Image classification data set "resized" (SuycoR/Clasificador_papayas on GitHub). Class labels (3): mature, partially mature, unmature.

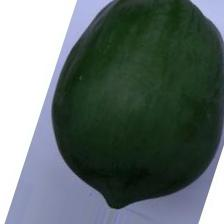
Label: unmature

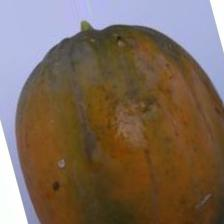
Label: mature

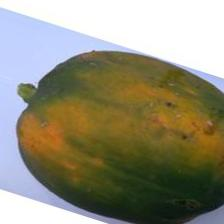
Label: partially mature

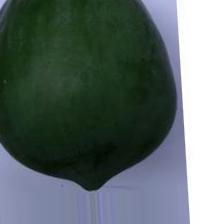
Label: unmature

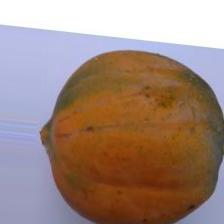
Label: mature

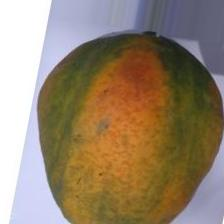
Label: partially mature
